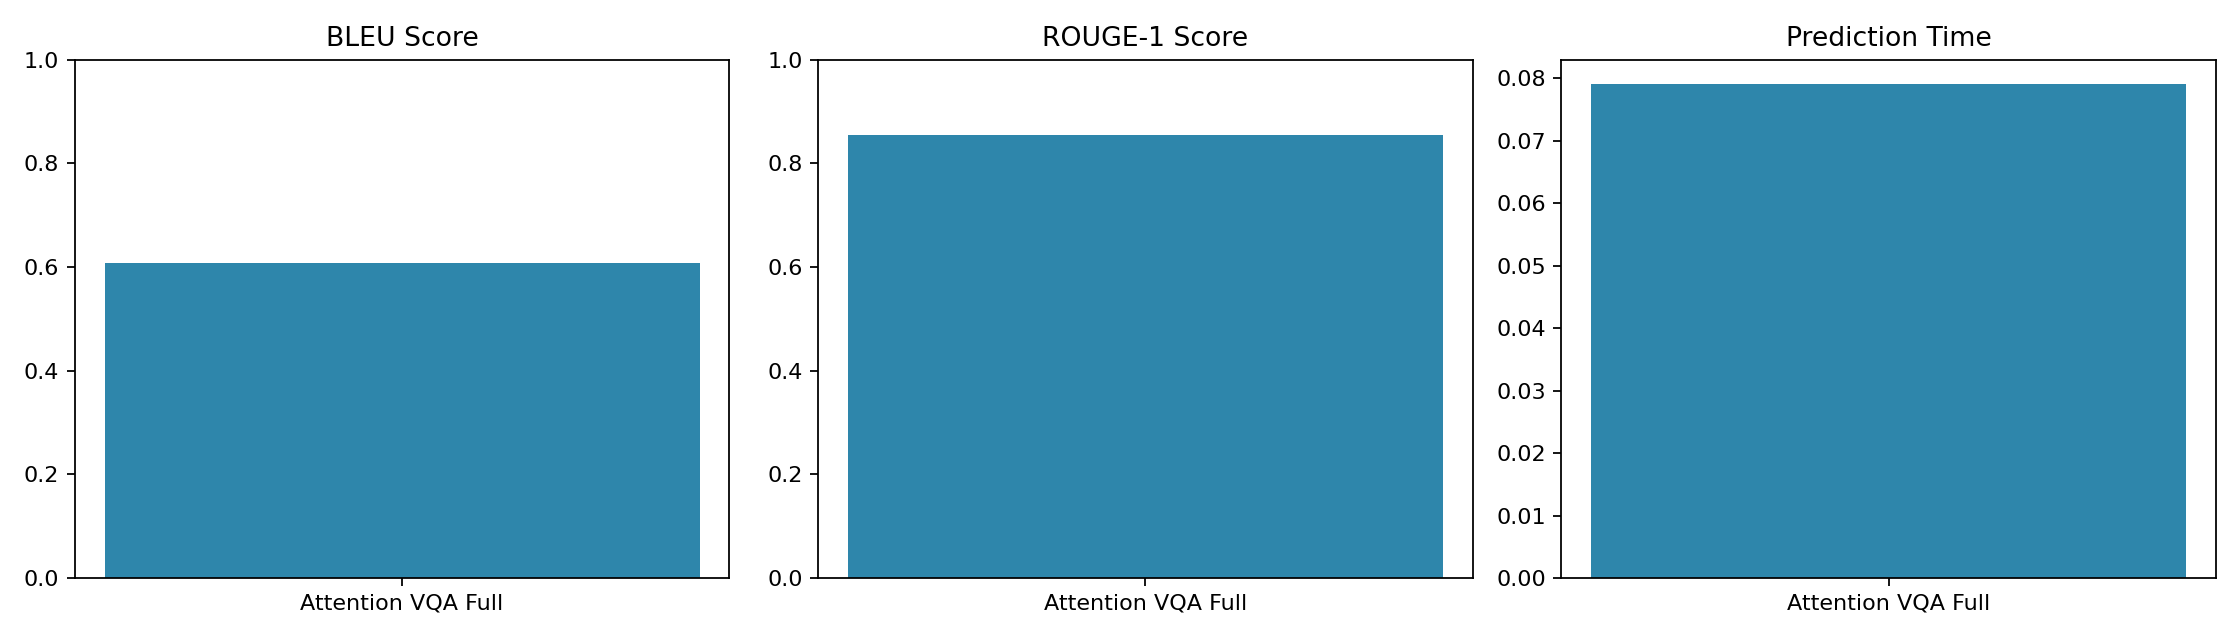

The file beside this chart, header and first rows:
Model, BLEU, ROUGE-1, Time (s)
Attention VQA Full, 0.6074, 0.8547, 0.07898
